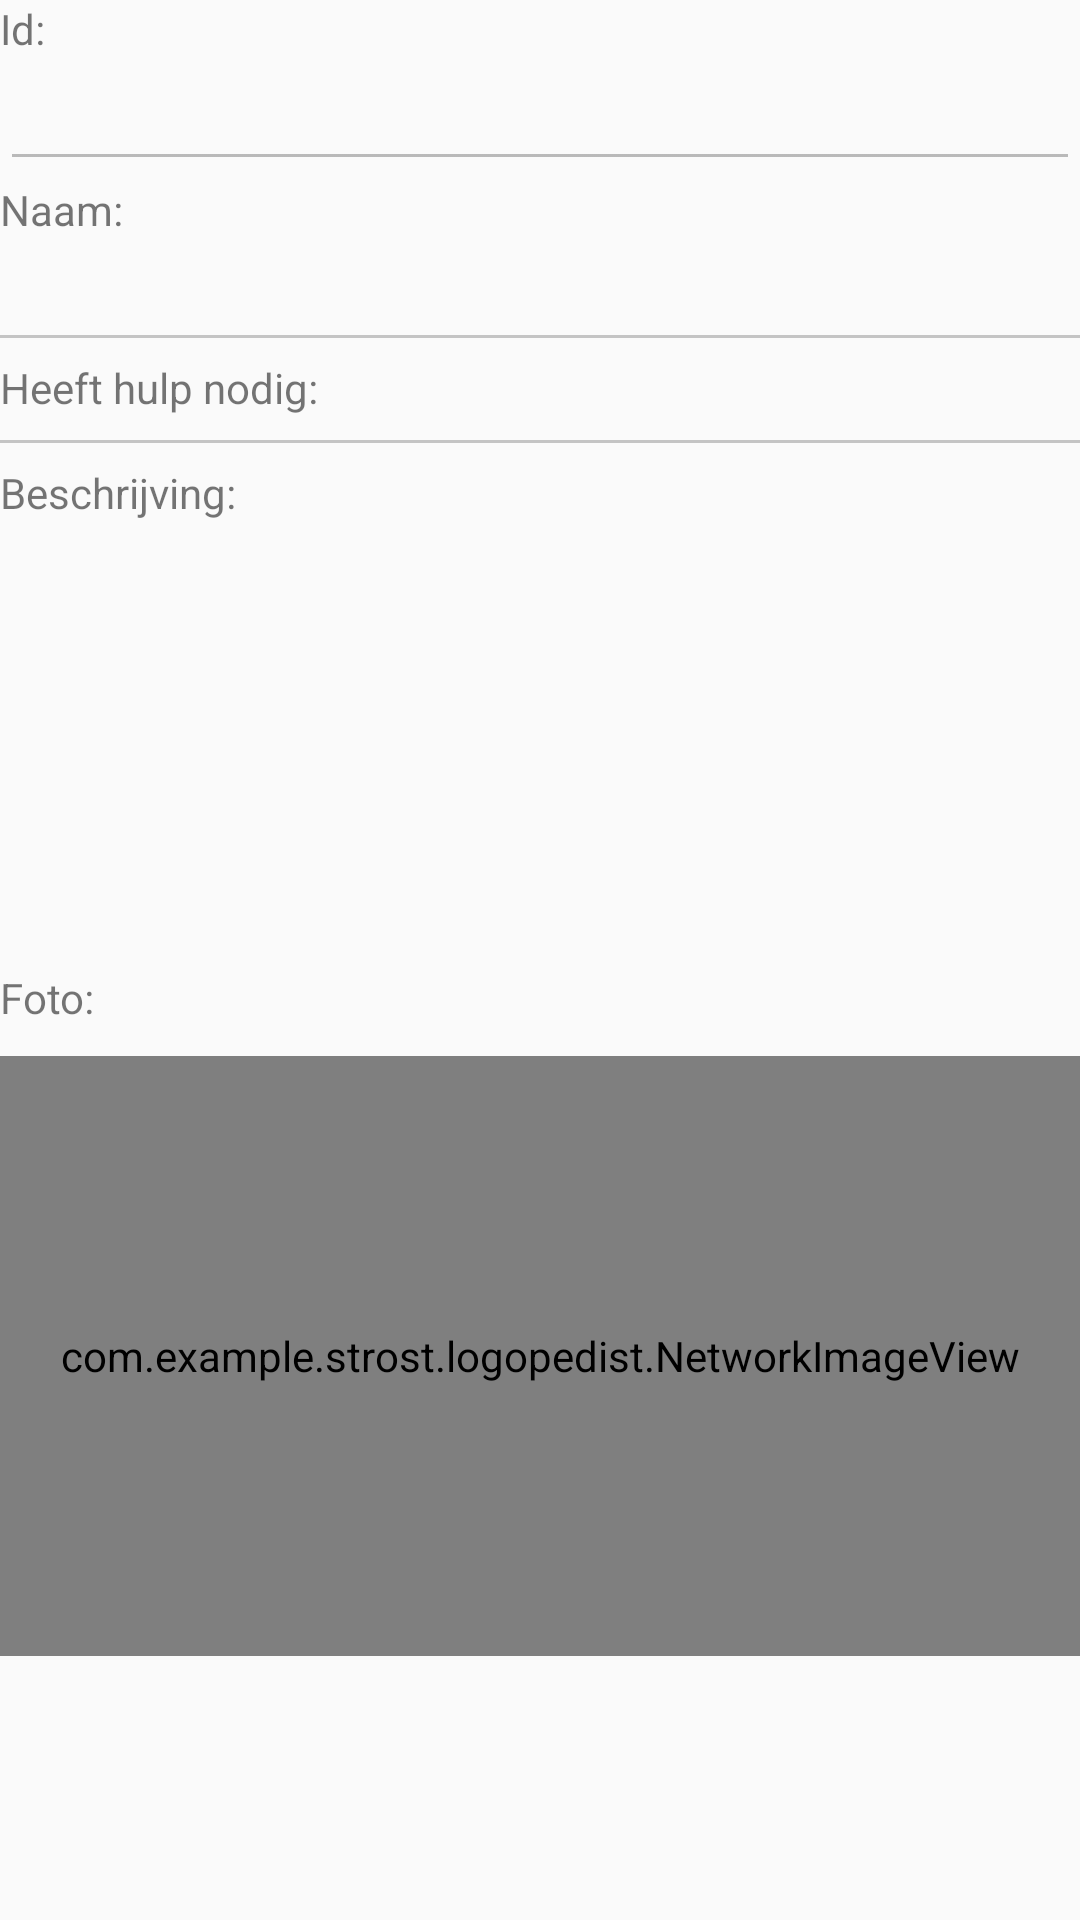

Write the Android layout XML for this screen, with the resource values it uses.
<!-- AndroidManifest.xml: application theme AppTheme -->
<!-- res/layout/fragment_exercisetab.xml -->
<RelativeLayout xmlns:android="http://schemas.android.com/apk/res/android"
    xmlns:tools="http://schemas.android.com/tools"
    android:layout_width="match_parent"
    android:layout_height="match_parent"
    tools:context="com.example.strost.logopedist.controller.activities.ExerciseActivity">

    <android.support.v4.widget.NestedScrollView
        android:id="@+id/scrollview"
        android:layout_width="wrap_content"
        android:layout_height="wrap_content"
        android:layout_alignParentTop="true">

        <RelativeLayout
            android:layout_width="wrap_content"
            android:layout_height="wrap_content">

            <TextView
                android:id="@+id/tvId"
                android:layout_width="match_parent"
                android:layout_height="wrap_content"
                android:layout_alignParentLeft="true"
                android:layout_alignParentStart="true"
                android:layout_alignParentTop="true"
                android:text="@string/exercise_id" />

            <TextView
                android:id="@+id/tvFistName"
                android:layout_width="wrap_content"
                android:layout_height="wrap_content"
                android:layout_alignParentLeft="true"
                android:layout_alignParentStart="true"
                android:layout_below="@+id/etExerciseId"
                android:text="@string/exercise_name" />

            <EditText
                android:id="@+id/etExerciseId"
                android:layout_width="wrap_content"
                android:layout_height="wrap_content"
                android:layout_alignParentEnd="true"
                android:layout_alignParentLeft="true"
                android:layout_alignParentRight="true"
                android:layout_alignParentStart="true"
                android:layout_below="@+id/tvId"
                android:ems="10"
                android:enabled="false"
                android:inputType="textPersonName" />

            <TextView
                android:id="@+id/tvExerciseName"
                android:layout_width="wrap_content"
                android:layout_height="wrap_content"
                android:layout_alignParentEnd="true"
                android:layout_alignParentLeft="true"
                android:layout_alignParentRight="true"
                android:layout_alignParentStart="true"
                android:layout_below="@+id/tvFistName"
                android:ems="10"
                android:textColor="?android:attr/textColorPrimary"
                android:textSize="18sp" />

            <View
                android:layout_width="match_parent"
                android:layout_height="1dp"
                android:layout_below="@+id/tvExerciseName"
                android:layout_marginTop="8dp"
                android:background="@color/cardview_shadow_start_color" />

            <TextView
                android:id="@+id/tvHelp"
                android:layout_width="wrap_content"
                android:layout_height="wrap_content"
                android:layout_alignParentLeft="true"
                android:layout_alignParentStart="true"
                android:layout_below="@+id/tvExerciseName"
                android:layout_marginTop="16dp"
                android:text="@string/need_help" />

            <TextView
                android:id="@+id/tvNeedhelp"
                android:layout_width="wrap_content"
                android:layout_height="wrap_content"
                android:layout_alignParentLeft="true"
                android:layout_alignParentStart="true"
                android:layout_below="@+id/tvExerciseName"
                android:layout_marginLeft="150dp"
                android:layout_marginTop="16dp"
                android:text=""
                android:textStyle="bold" />

            <View
                android:layout_width="match_parent"
                android:layout_height="1dp"
                android:layout_below="@+id/tvHelp"
                android:layout_marginTop="8dp"
                android:background="@color/cardview_shadow_start_color" />

            <TextView
                android:id="@+id/tvDescription"
                android:layout_width="match_parent"
                android:layout_height="wrap_content"
                android:layout_alignParentLeft="true"
                android:layout_alignParentStart="true"
                android:layout_below="@+id/tvHelp"
                android:layout_marginTop="16dp"
                android:text="@string/exercise_discription" />

            <TextView
                android:id="@+id/tvCaregiverNote"
                android:layout_width="wrap_content"
                android:layout_height="wrap_content"
                android:layout_alignParentEnd="true"
                android:layout_alignParentLeft="true"
                android:layout_alignParentRight="true"
                android:layout_alignParentStart="true"
                android:layout_below="@+id/tvDescription"
                android:layout_marginTop="10dp"
                android:ems="10"
                android:gravity="top"
                android:minLines="6"
                android:textColor="?android:attr/textColorPrimary"
                android:textSize="18sp" />

            <Button
                android:id="@+id/btnPlayAudio"
                android:layout_width="match_parent"
                android:layout_height="wrap_content"
                android:layout_below="@+id/tvCaregiverNote"
                android:layout_marginTop="10dp"
                android:text="@string/audio_instruction"
                android:visibility="gone" />

            <TextView
                android:id="@+id/tvPicture"
                android:layout_width="match_parent"
                android:layout_height="wrap_content"
                android:layout_alignParentLeft="true"
                android:layout_alignParentStart="true"
                android:layout_below="@+id/btnPlayAudio"
                android:layout_marginTop="10dp"
                android:text="@string/picture" />


            <com.example.strost.logopedist.NetworkImageView
                android:id="@+id/ivCaregiverImage"
                android:layout_width="match_parent"
                android:layout_height="200dp"
                android:layout_alignParentBottom="true"
                android:layout_alignParentEnd="true"
                android:layout_alignParentLeft="true"
                android:layout_alignParentRight="true"
                android:layout_alignParentStart="true"
                android:layout_below="@+id/tvPicture"
                android:layout_marginTop="10dp" />

            <FrameLayout
                android:id="@+id/fragmentContainer"
                android:layout_width="match_parent"
                android:layout_height="wrap_content"
                android:layout_below="@+id/tvExerciseName"
                android:background="@color/cardview_shadow_start_color" />

            <ProgressBar
                android:id="@+id/pbLoadingImage"
                style="?android:attr/progressBarStyle"
                android:layout_width="wrap_content"
                android:layout_height="wrap_content"
                android:layout_alignTop="@+id/ivCaregiverImage"
                android:layout_centerHorizontal="true"
                android:layout_marginTop="47dp"
                android:visibility="gone" />

        </RelativeLayout>

    </android.support.v4.widget.NestedScrollView>

</RelativeLayout>
<!-- resources referenced by this layout -->
<resources>
  <string name="audio_instruction">Luister audio instructie</string>
  <string name="exercise_discription">Beschrijving:</string>
  <string name="exercise_id">Id:</string>
  <string name="exercise_name">Naam:</string>
  <string name="need_help">Heeft hulp nodig:</string>
  <string name="picture">Foto:</string>
  <style name="AppTheme" parent="Theme.AppCompat.Light.DarkActionBar">
          
          <item name="colorPrimary">@color/colorPrimary</item>
          <item name="colorPrimaryDark">@color/colorPrimaryDark</item>
          <item name="colorAccent">@color/colorPrimaryDark</item>
  
      </style>
  <color name="colorPrimary">#99cc00</color>
  <color name="colorPrimaryDark">#769d00</color>
</resources>
